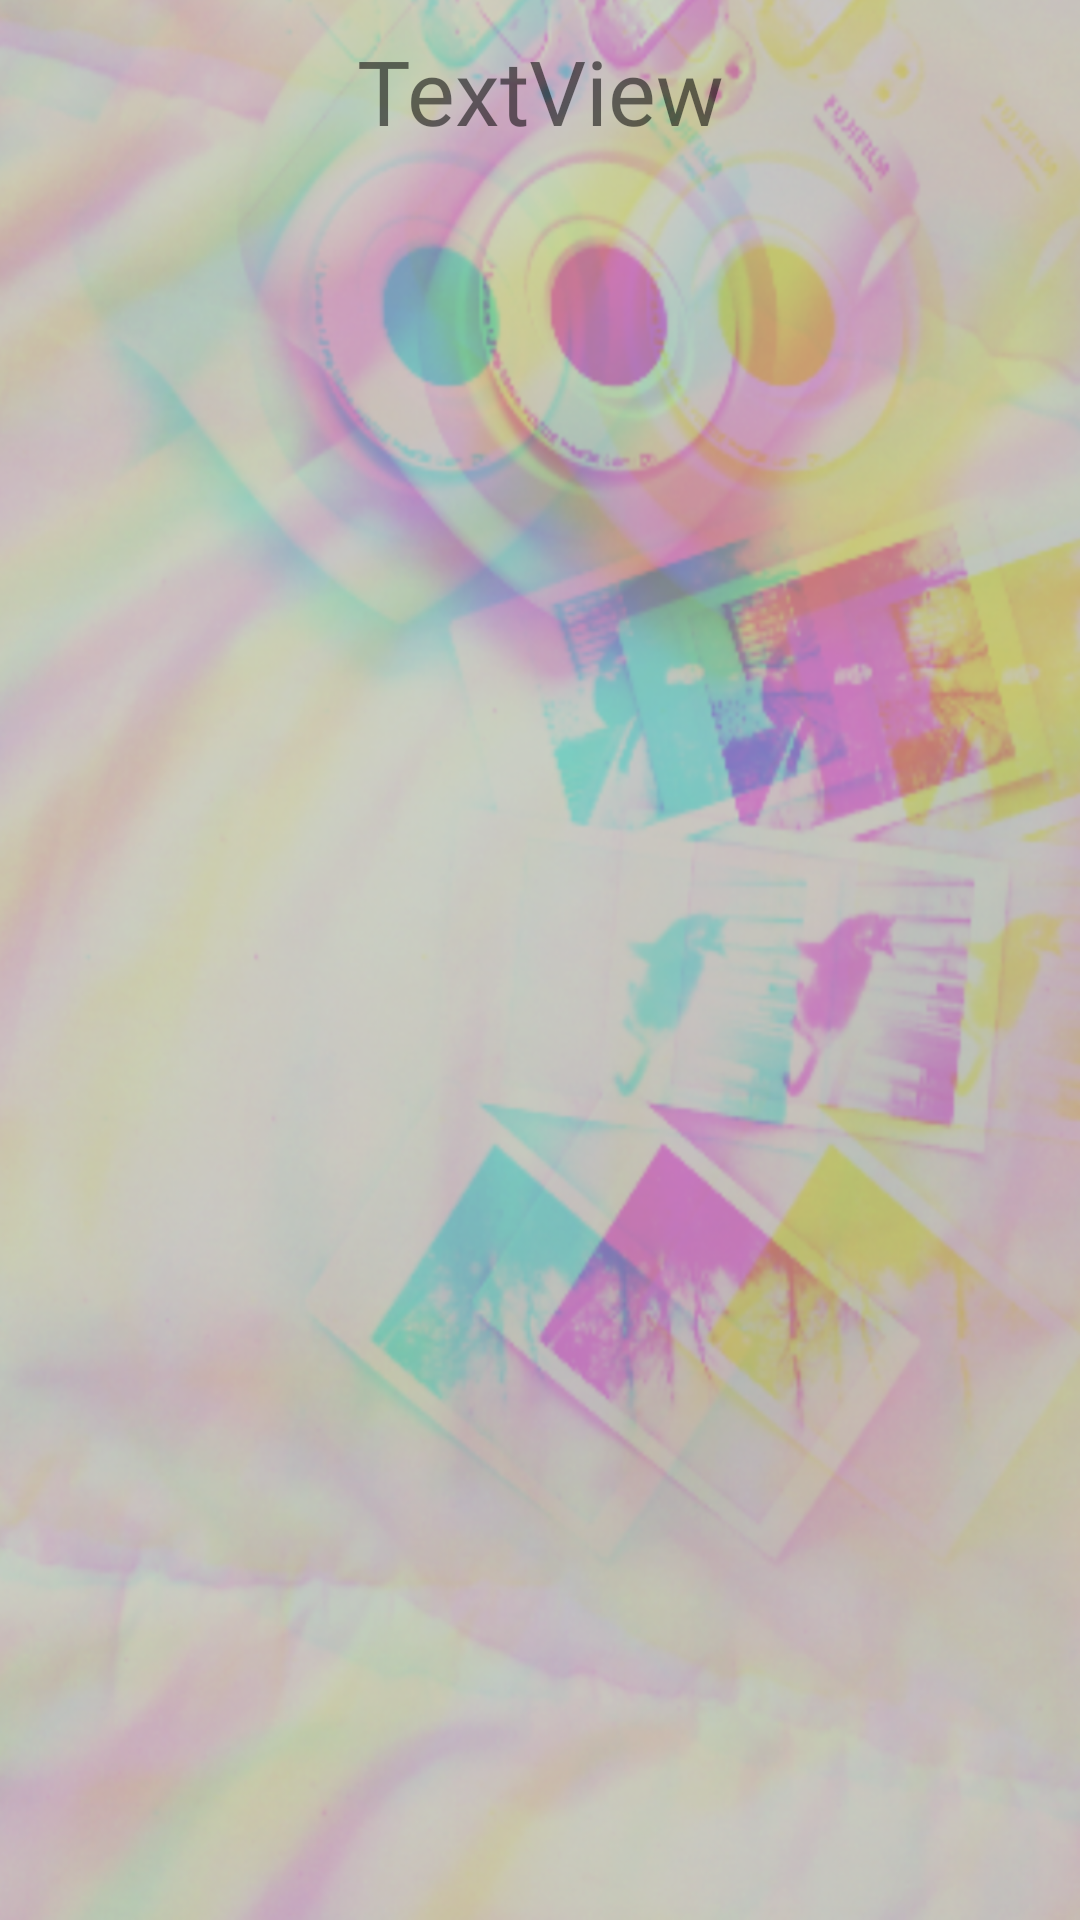

Layout XML and referenced resources for this Android screen:
<!-- AndroidManifest.xml: application theme Theme.Design.Light.NoActionBar -->
<!-- res/layout/recyclerview_row.xml -->
<?xml version="1.0" encoding="utf-8"?>
<androidx.constraintlayout.widget.ConstraintLayout xmlns:android="http://schemas.android.com/apk/res/android"
    xmlns:app="http://schemas.android.com/apk/res-auto"
    xmlns:tools="http://schemas.android.com/tools"
    android:id="@+id/recyclerViewRowLayout"
    android:layout_width="match_parent"
    android:layout_height="wrap_content"
    android:background="@drawable/background">


    <com.google.android.material.imageview.ShapeableImageView
        android:id="@+id/selectImageView"
        android:layout_width="0dp"
        android:layout_height="0dp"
        app:layout_constraintBottom_toTopOf="@+id/guideline4"
        app:layout_constraintEnd_toEndOf="parent"
        app:layout_constraintStart_toStartOf="parent"
        app:layout_constraintTop_toBottomOf="@+id/recyclerViewTextView"
        app:shapeAppearanceOverlay="@style/roundedCornersImageView"
        tools:srcCompat="@tools:sample/avatars" />

    <TextView
        android:id="@+id/recyclerViewTextView"
        android:layout_width="match_parent"
        android:layout_height="wrap_content"
        android:layout_marginTop="10dp"
        android:fontFamily="@font/anton"
        android:text="TextView"
        android:textAlignment="center"
        android:textSize="30sp"
        app:layout_constraintBottom_toTopOf="@+id/selectImageView"
        app:layout_constraintEnd_toEndOf="parent"
        app:layout_constraintStart_toStartOf="parent"
        app:layout_constraintTop_toTopOf="parent" />

    <androidx.constraintlayout.widget.Guideline
        android:id="@+id/guideline4"
        android:layout_width="wrap_content"
        android:layout_height="wrap_content"
        android:orientation="horizontal"
        app:layout_constraintEnd_toEndOf="parent"
        app:layout_constraintGuide_begin="486dp"
        app:layout_constraintStart_toStartOf="parent" />


</androidx.constraintlayout.widget.ConstraintLayout>
<!-- resources referenced by this layout -->
<resources>
  <!-- drawable background: png bitmap (drawable, 742507 bytes) -->
  <style name="roundedCornersImageView" parent="">
          <item name="cornerFamily">rounded</item>
          <item name="cornerSize">50dp</item>
      </style>
</resources>
